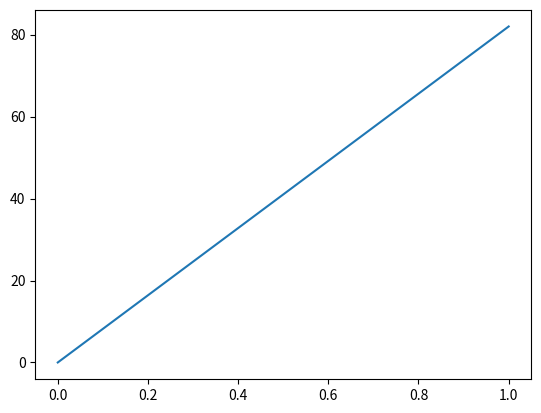

Source code (Python):
# Example program
import matplotlib.pyplot as plt
plt.plot([0, 1], [0, 82])
plt.close()
